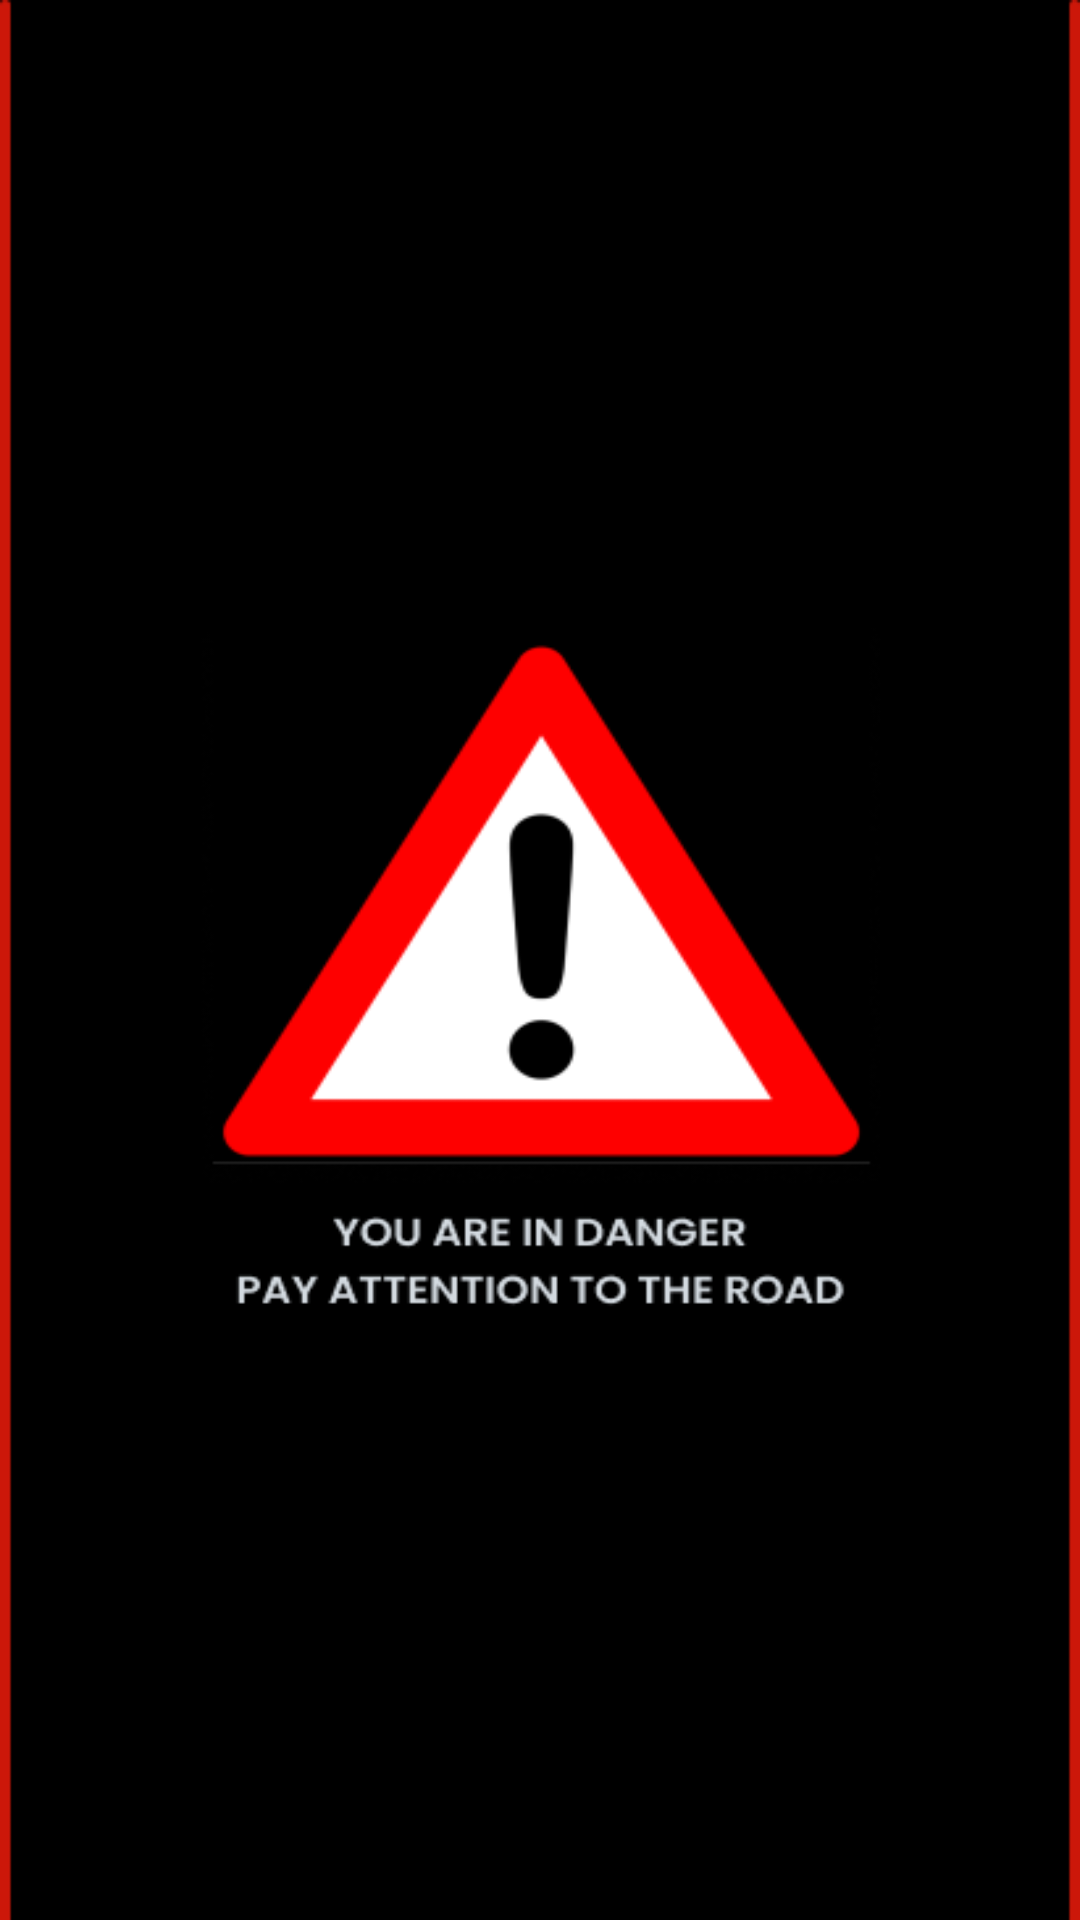

Produce the Android XML layout that renders to this screen, including the resource entries it uses.
<!-- AndroidManifest.xml: application theme Theme.V2xApp -->
<!-- res/layout/activity_warning_screen.xml -->
<?xml version="1.0" encoding="utf-8"?>

<androidx.constraintlayout.widget.ConstraintLayout xmlns:android="http://schemas.android.com/apk/res/android"
    xmlns:app="http://schemas.android.com/apk/res-auto"
    xmlns:tools="http://schemas.android.com/tools"
    android:layout_width="match_parent"
    android:layout_height="match_parent"
    android:background="@drawable/bg_warning_screen"
    tools:context=".InfoScreen">
























</androidx.constraintlayout.widget.ConstraintLayout>
<!-- resources referenced by this layout -->
<resources>
  <!-- drawable bg_warning_screen: png bitmap (drawable, 18884 bytes) -->
  <!-- drawable button_go_back: png bitmap (drawable, 4520 bytes) -->
  <style name="Theme.V2xApp" parent="Base.Theme.V2xApp" />
  <style name="Base.Theme.V2xApp" parent="Theme.Material3.DayNight.NoActionBar">
          
          
      </style>
</resources>
